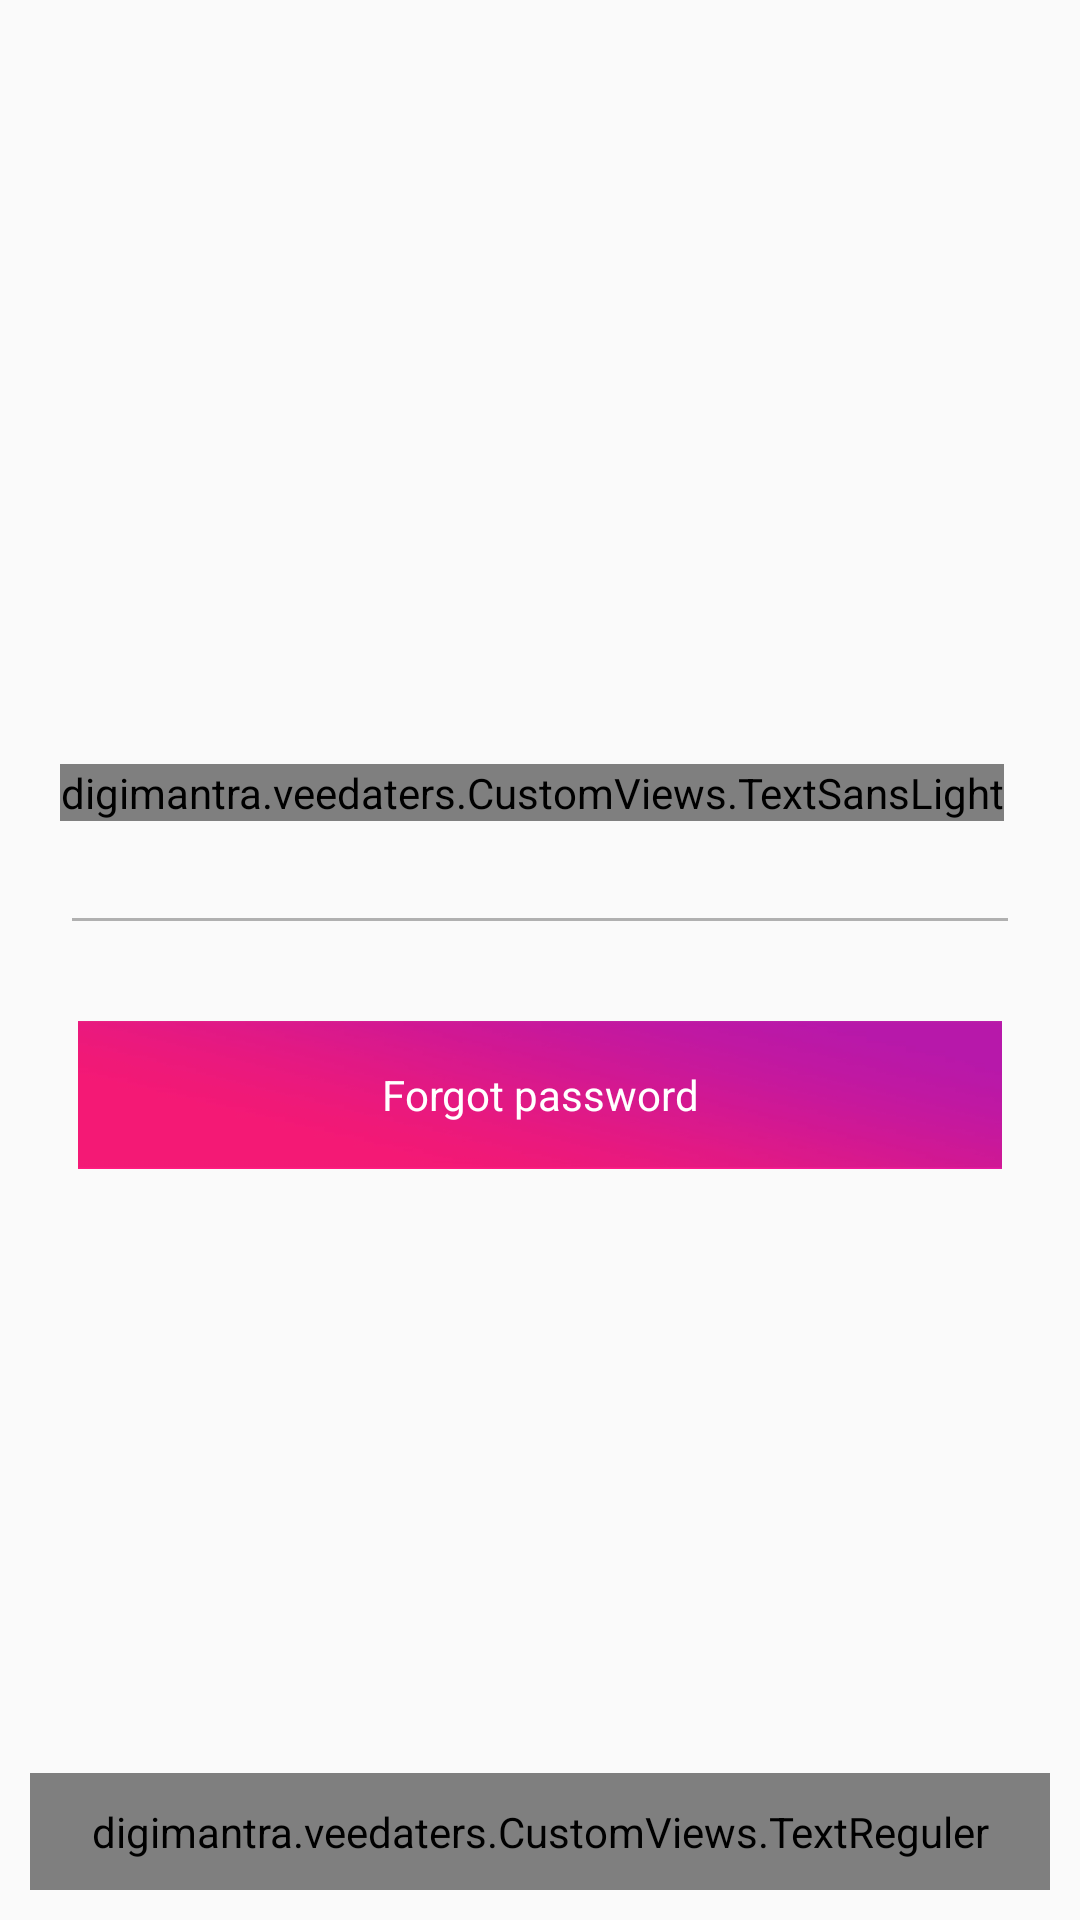

Android layout source for this screen:
<!-- AndroidManifest.xml: application theme AppTheme -->
<!-- res/layout/forgot_password.xml -->
<?xml version="1.0" encoding="utf-8"?>
<RelativeLayout xmlns:android="http://schemas.android.com/apk/res/android"
    android:orientation="vertical" android:layout_width="match_parent"
    android:layout_height="match_parent"
    >
    <LinearLayout
        android:layout_width="match_parent"
        android:layout_height="match_parent"
        android:orientation="vertical"
        android:gravity="center_vertical">
        <LinearLayout
            android:layout_width="match_parent"
            android:layout_height="wrap_content"
            android:gravity="center"
            android:layout_marginTop="20dp"
            android:layout_marginBottom="@dimen/logo_top"
            android:visibility="gone"
            android:orientation="vertical">
            <ImageView
                android:layout_width="60dp"
                android:layout_height="@dimen/logo_size"
                android:src="@drawable/logo"
                android:adjustViewBounds="true"
                android:scaleType="fitXY"/>
            <digimantra.veedaters.CustomViews.TextViewSemiBold
                android:layout_width="match_parent"
                android:layout_height="wrap_content"
                android:textSize="16sp"
                android:text="Vee Daters"
                android:gravity="center"
                android:textColor="@color/white"
                android:padding="5dp"/>
        </LinearLayout>
        <LinearLayout
            android:id="@+id/centerLayout"
            android:layout_width="match_parent"
            android:layout_height="wrap_content"
            android:orientation="vertical"
            android:layout_centerVertical="true"
            android:layout_gravity="center_vertical">

            <LinearLayout
                android:layout_width="match_parent"
                android:layout_height="wrap_content"
                android:layout_marginRight="20dp"
                android:layout_marginLeft="20dp"
                android:layout_marginTop="10dp"
                android:orientation="vertical">
                <digimantra.veedaters.CustomViews.TextSansLight
                    android:layout_width="wrap_content"
                    android:layout_height="wrap_content"
                    android:textColor="@color/txt_color"
                    android:textSize="14sp"
                    android:text="Email Address"
                    />
                <EditText android:id="@+id/emailAddress"
                    android:layout_width="match_parent"
                    android:layout_height="wrap_content"
                    android:textColor="@color/txt_color"
                    android:inputType="textEmailAddress"/>
            </LinearLayout>
        </LinearLayout>
        <LinearLayout
            android:layout_width="match_parent"
            android:layout_height="wrap_content"
            android:layout_below="@+id/centerLayout"
            android:orientation="vertical">
            <FrameLayout android:id="@+id/forgotPassword"
                android:layout_width="match_parent"
                android:layout_height="wrap_content"
                android:layout_marginLeft="20dp"
                android:layout_marginRight="20dp"
                android:layout_marginTop="20dp">

                
                <ImageView android:id="@+id/logInImage"
                    android:layout_width="match_parent"
                    android:layout_height="60dp"
                    android:scaleType="centerCrop"
                    android:adjustViewBounds="true"
                    android:padding="6dp"
                    android:src="@drawable/toplayer"/>
                <TextView
                    android:layout_width="match_parent"
                    android:layout_height="wrap_content"
                    android:gravity="center"
                    android:text="Forgot password"
                    android:textAllCaps="false"
                    android:layout_gravity="center"
                    android:textColor="@color/white"
                    />

            </FrameLayout>


        </LinearLayout>
    </LinearLayout>
    <LinearLayout
        android:layout_width="match_parent"
        android:layout_height="wrap_content"
        android:weightSum="1"
        android:layout_marginRight="10dp"
        android:layout_alignParentBottom="true"
        android:layout_marginLeft="10dp"
        android:layout_marginBottom="10dp">
        <digimantra.veedaters.CustomViews.TextReguler
            android:id="@+id/registration"
            android:layout_width="0dp"
            android:layout_height="wrap_content"
            android:layout_weight="1"
            android:textColor="@color/txt_color"
            android:textSize="12sp"
            android:padding="10dp"
            android:text="Don't have an account? Sign Up."/>

    </LinearLayout>
</RelativeLayout>
<!-- resources referenced by this layout -->
<resources>
  <color name="txt_color">#3F3F3F</color>
  <color name="white">#FFF</color>
  <dimen name="logo_size">80dp</dimen>
  <dimen name="logo_top">50dp</dimen>
  <!-- drawable button_bg (drawable) -->
  <?xml version="1.0" encoding="utf-8"?>
  <shape android:shape="rectangle"  xmlns:android="http://schemas.android.com/apk/res/android">
      <corners android:bottomLeftRadius="40dp"
      android:bottomRightRadius="40dp"
      android:topRightRadius="40dp"
      android:topLeftRadius="40dp"
      android:radius="40dp"
          />
      <solid android:color="@color/white"/>
  
  
  </shape>
  <!-- drawable frame (drawable-xxxhdpi) -->
  <?xml version="1.0" encoding="utf-8"?>
  <shape xmlns:android="http://schemas.android.com/apk/res/android" android:shape="rectangle">
      <solid android:color="@android:color/transparent" />
      <padding android:left="6dp"
          android:top="6dp"
          android:right="6dp"
          android:bottom="6dp" />
      <corners android:radius="12dp" />
      <stroke android:width="6dp" android:color="#ffffffff" />
  </shape>
  <!-- drawable logo: png bitmap (drawable-mdpi, 69386 bytes) -->
  <!-- drawable toplayer: jpg bitmap (drawable-xxxhdpi, 64634 bytes) -->
  <style name="AppTheme" parent="Theme.AppCompat.DayNight.NoActionBar">
          
          <item name="colorPrimary">@color/pink</item>
          <item name="colorPrimaryDark">@color/colorPrimaryDark</item>
          <item name="colorAccent">@color/colorAccent</item>
          <item name="android:statusBarColor">@color/colorPrimaryDark</item>
          <item name="android:colorControlNormal">@color/ed_line</item>
          <item name="android:colorControlActivated">@color/ed_line</item>
          <item name="actionSheetStyle">@style/ActionSheetStyleiOS7</item>
      </style>
  <color name="pink">#EF1D78</color>
  <color name="colorPrimaryDark">#BC19A5</color>
  <color name="colorAccent">#FF4081</color>
  <color name="ed_line">#B0B0B0</color>
  <style name="ActionSheetStyleiOS7">
          <item name="actionSheetBackground">@android:color/transparent</item>
          <item name="cancelButtonBackground">@drawable/slt_as_ios7_cancel_bt</item>
          <item name="otherButtonTopBackground">@drawable/slt_as_ios7_other_bt_top</item>
          <item name="otherButtonMiddleBackground">@drawable/slt_as_ios7_other_bt_middle</item>
          <item name="otherButtonBottomBackground">@drawable/slt_as_ios7_other_bt_bottom</item>
          <item name="otherButtonSingleBackground">@drawable/slt_as_ios7_other_bt_single</item>
          <item name="cancelButtonTextColor">#EF1D78</item>
          <item name="otherButtonTextColor">#EF1D78</item>
          <item name="actionSheetPadding">10dp</item>
          <item name="otherButtonSpacing">0dp</item>
          <item name="cancelButtonMarginTop">10dp</item>
          <item name="actionSheetTextSize">14sp</item>
          <item name="android:typeface">normal</item>
      </style>
</resources>
